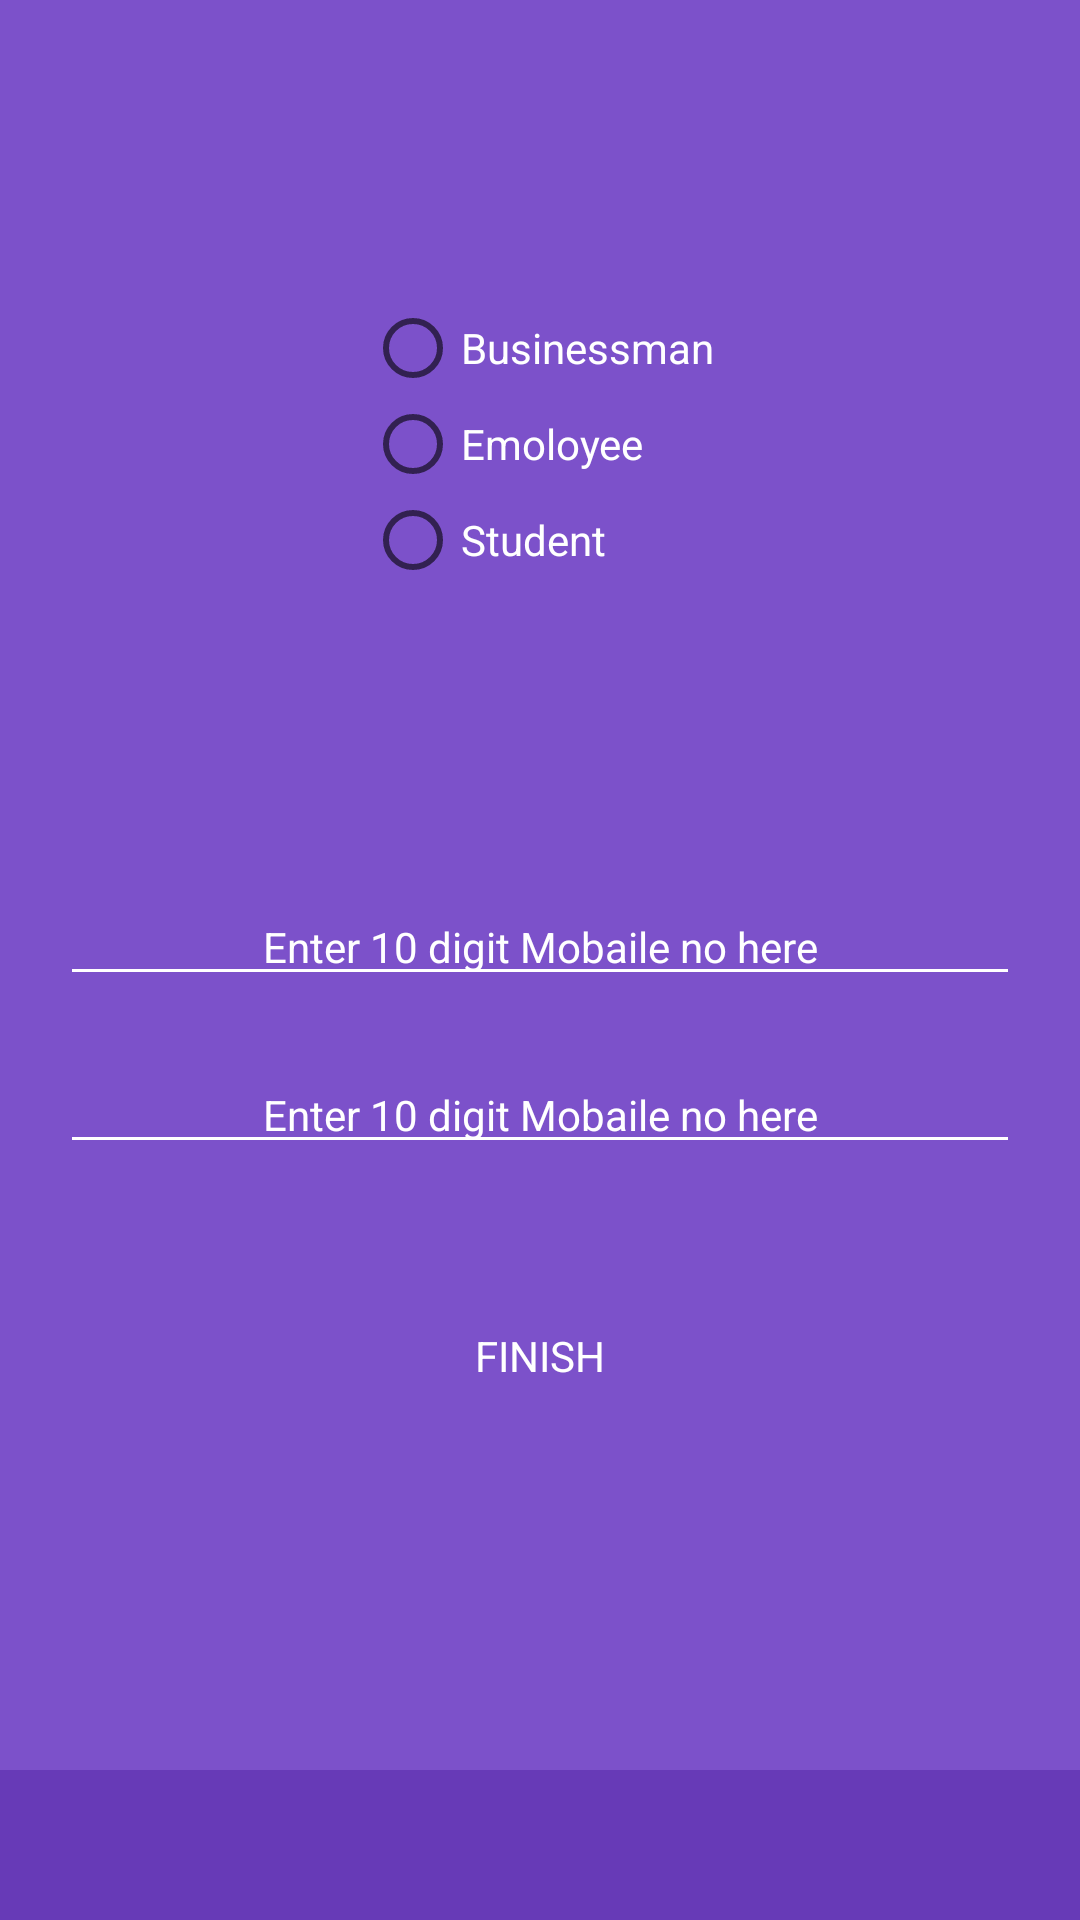

Here is an Android app screen rendered from its layout file. Give the layout XML and the strings, colors and styles it references.
<!-- AndroidManifest.xml: application theme AppTheme -->
<!-- res/layout/activity_main2.xml -->
<?xml version="1.0" encoding="utf-8"?>
<LinearLayout xmlns:android="http://schemas.android.com/apk/res/android"
    xmlns:app="http://schemas.android.com/apk/res-auto"
    xmlns:tools="http://schemas.android.com/tools"
    android:layout_width="match_parent"
    android:layout_height="match_parent"
    tools:context=".MainActivity2"
    android:background="@drawable/border">
<LinearLayout
   style="@style/layout"
    android:gravity="center"
    android:orientation="vertical">
    <RadioGroup
        style="@style/style3"
        >
        <RadioButton
            style="@style/style1"
            android:text="@string/businessman"/>
        <RadioButton
            style="@style/style1"
            android:text="@string/employee"/>
        <RadioButton
            style="@style/style1"
            android:text="@string/student"/>
    </RadioGroup>
    <LinearLayout
       style="@style/layout"
        android:orientation="vertical"
        >
        <EditText
            style="@style/style2"
            android:hint="@string/mobaile_no" />
        <EditText
            style="@style/style2"
            android:hint="@string/mobaile_no"
            android:layout_marginTop="20dp"/>
    </LinearLayout>
    <Button
        style="@style/style3"
        android:layout_marginTop="40dp"
        android:text="FINISH" />
</LinearLayout>
</LinearLayout>
<!-- resources referenced by this layout -->
<resources>
  <!-- drawable border (drawable) -->
  <?xml version="1.0" encoding="utf-8"?>
  <layer-list xmlns:android="http://schemas.android.com/apk/res/android">
  
      <item
          android:left="-50dp"
          android:right="-50dp"
          android:top="-50dp">
          <shape android:shape="rectangle">
              <stroke
                  android:width="50dp"
                  android:color="#673AB7" />
              <solid android:color="#7C51CA" />
          </shape>
      </item>
  
  </layer-list>
  <string name="businessman">Businessman</string>
  <string name="employee">Emoloyee</string>
  <string name="mobaile_no">Enter 10 digit Mobaile no here</string>
  <string name="student">Student</string>
  <style name="layout" parent="Theme.AppCompat.DayNight">
          <item name="android:layout_width">match_parent</item>
          <item name="android:layout_height">wrap_content</item>
          <item name="android:layout_marginTop">100dp</item>
  
      </style>
  <style name="style1" parent="Theme.AppCompat.DayNight">
          <item name="android:layout_height">wrap_content</item>
          <item name="android:layout_width">match_parent</item>
          <item name="android:layout_weight">3</item>
          <item name="android:weightSum">0.3</item>
          <item name="android:textColor">#ffffff</item>
          <item name="android:backgroundTint">#ffffff</item>
          <item name="android:textColorHint">#ffffff</item>
      </style>
  <style name="style2" parent="Theme.AppCompat.DayNight">
          <item name="android:layout_height">wrap_content</item>
          <item name="android:layout_width">match_parent</item>
          <item name="android:layout_weight">3</item>
          <item name="android:layout_marginStart">20dp</item>
          <item name="android:layout_marginEnd">20dp</item>
          <item name="android:backgroundTint">#ffffff</item>
          <item name="android:textColorHint">#ffffff</item>
          <item name="android:textColor">#ffffff</item>
          <item name="android:gravity">center</item>
      </style>
  <style name="style3" parent="Theme.AppCompat.DayNight">
          <item name="android:layout_height">wrap_content</item>
          <item name="android:layout_width">wrap_content</item>
          <item name="android:background">@android:color/transparent</item>
          <item name="android:textColor">#ffffff</item>
      </style>
  <style name="AppTheme" parent="Theme.AppCompat.Light.DarkActionBar">
          
          <item name="colorPrimary">@color/colorPrimary</item>
          <item name="colorPrimaryDark">@color/colorPrimaryDark</item>
          <item name="colorAccent">@color/colorAccent</item>
      </style>
  <!-- not gathered from this repository: default colours our renderer supplied (Android Studio template values) -->
  <color name="colorPrimary">#FF6200EE</color>
  <color name="colorPrimaryDark">#FF3700B3</color>
  <color name="colorAccent">#FF03DAC5</color>
</resources>
